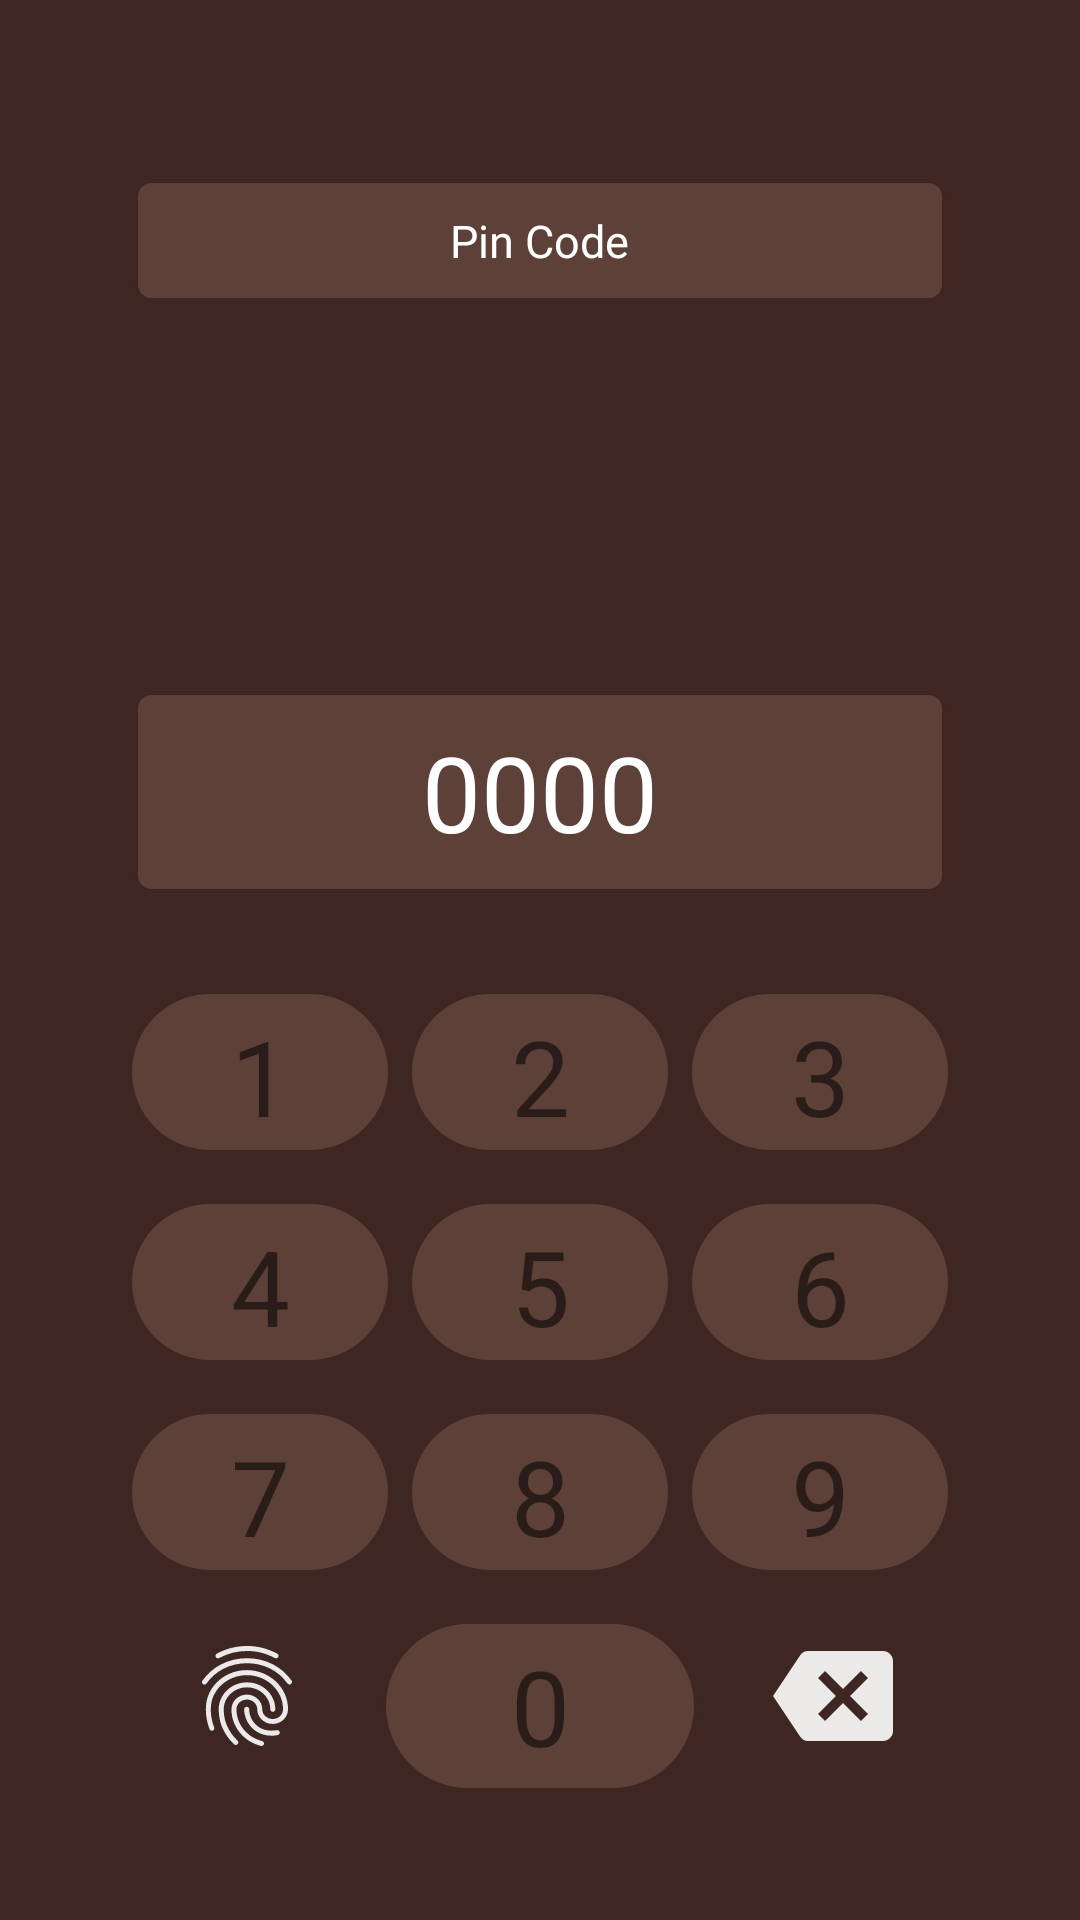

Produce the Android XML layout that renders to this screen, including the resource entries it uses.
<!-- AndroidManifest.xml: application theme Theme.Notey -->
<!-- res/layout/secured_input.xml -->
<?xml version="1.0" encoding="utf-8"?>
<RelativeLayout xmlns:android="http://schemas.android.com/apk/res/android"
    android:layout_width="match_parent"
    xmlns:app="http://schemas.android.com/apk/res-auto"
    android:background="@color/purple_500"
    android:padding="10dp"
    android:layout_height="match_parent">
    <RelativeLayout
        android:layout_width="match_parent"
        android:padding="5dp"
        android:layout_marginStart="35dp"
        android:layout_marginTop="50dp"
        android:layout_marginEnd="35dp"
        android:background="@drawable/pincode_back"
        android:id="@+id/hint_panel"
        android:layout_height="wrap_content">
        <TextView
            android:id="@+id/hint_value"
            android:layout_width="wrap_content"
            android:layout_centerVertical="true"
            android:layout_centerHorizontal="true"
            android:textColor="@color/white"
            android:padding="5dp"
            android:maxLines="1"
            android:text="Pin Code"
            android:textSize="15sp"
            android:layout_height="wrap_content"/>
    </RelativeLayout>
    <RelativeLayout
        android:layout_width="match_parent"
        android:padding="5dp"
        android:layout_marginStart="35dp"
        android:layout_marginEnd="35dp"
        android:background="@drawable/pincode_back"
        android:layout_above="@id/number_pad"
        android:id="@+id/top_panel"
        android:layout_height="wrap_content">
        <TextView
            android:id="@+id/key_value"
            android:layout_width="wrap_content"
            android:layout_centerVertical="true"
            android:layout_centerHorizontal="true"
            android:textColor="@color/white"
            android:padding="5dp"
            android:maxLines="1"
            android:maxLength="4"
            android:text="0000"
            android:textSize="35sp"
            android:layout_height="wrap_content"/>
    </RelativeLayout>
    <RelativeLayout
        android:layout_width="wrap_content"
        android:layout_alignParentBottom="true"
        android:id="@+id/number_pad"
        android:padding="25dp"
        android:layout_height="wrap_content">
        <LinearLayout
            android:layout_width="match_parent"
            android:padding="5dp"
            android:id="@+id/first_row"
            android:layout_centerHorizontal="true"
            android:layout_height="70dp">
            <TextView
                android:id="@+id/one"
                android:padding="5dp"
                android:layout_width="wrap_content"
                android:background="@drawable/circle_back"
                android:text="1"
                android:textAlignment="center"
                android:layout_margin="3dp"
                android:layout_weight="1"
                android:textSize="35sp"
                android:layout_height="match_parent"/>
            <TextView
                android:id="@+id/two"
                android:padding="5dp"
                android:layout_width="wrap_content"
                android:background="@drawable/circle_back"
                android:text="2"
                android:layout_weight="1"
                android:layout_margin="3dp"
                android:textAlignment="center"
                android:textSize="35sp"
                android:layout_height="wrap_content"/>
            <TextView
                android:id="@+id/three"
                android:padding="5dp"
                android:layout_width="wrap_content"
                android:background="@drawable/circle_back"
                android:text="3"
                android:layout_weight="1"
                android:layout_margin="3dp"
                android:textAlignment="center"
                android:textSize="35sp"
                android:layout_height="wrap_content"/>
        </LinearLayout>
        <LinearLayout
            android:layout_width="match_parent"
            android:layout_below="@id/first_row"
            android:padding="5dp"
            android:id="@+id/second_row"
            android:layout_centerHorizontal="true"
            android:layout_height="70dp">
            <TextView
                android:id="@+id/four"
                android:padding="5dp"
                android:layout_width="wrap_content"
                android:background="@drawable/circle_back"
                android:text="4"
                android:textAlignment="center"
                android:layout_margin="3dp"
                android:layout_weight="1"
                android:textSize="35sp"
                android:layout_height="wrap_content"/>
            <TextView
                android:id="@+id/five"
                android:padding="5dp"
                android:layout_width="wrap_content"
                android:background="@drawable/circle_back"
                android:text="5"
                android:layout_weight="1"
                android:layout_margin="3dp"
                android:textAlignment="center"
                android:textSize="35sp"
                android:layout_height="wrap_content"/>
            <TextView
                android:id="@+id/six"
                android:padding="5dp"
                android:layout_width="wrap_content"
                android:background="@drawable/circle_back"
                android:text="6"
                android:layout_weight="1"
                android:layout_margin="3dp"
                android:textAlignment="center"
                android:textSize="35sp"
                android:layout_height="wrap_content"/>
        </LinearLayout>
        <LinearLayout
            android:layout_width="match_parent"
            android:padding="5dp"
            android:layout_below="@id/second_row"
            android:id="@+id/third_row"
            android:layout_centerHorizontal="true"
            android:layout_height="70dp">
            <TextView
                android:id="@+id/seven"
                android:padding="5dp"
                android:layout_width="wrap_content"
                android:background="@drawable/circle_back"
                android:text="7"
                android:textAlignment="center"
                android:layout_margin="3dp"
                android:layout_weight="1"
                android:textSize="35sp"
                android:layout_height="wrap_content"/>
            <TextView
                android:id="@+id/eight"
                android:padding="5dp"
                android:layout_width="wrap_content"
                android:background="@drawable/circle_back"
                android:text="8"
                android:layout_weight="1"
                android:layout_margin="3dp"
                android:textAlignment="center"
                android:textSize="35sp"
                android:layout_height="wrap_content"/>
            <TextView
                android:id="@+id/nine"
                android:padding="5dp"
                android:layout_width="wrap_content"
                android:background="@drawable/circle_back"
                android:text="9"
                android:layout_weight="1"
                android:layout_margin="3dp"
                android:textAlignment="center"
                android:textSize="35sp"
                android:layout_height="wrap_content"/>
        </LinearLayout>
        <LinearLayout
            android:layout_width="match_parent"
            android:layout_below="@id/third_row"
            android:padding="5dp"
            android:id="@+id/fourth_row"
            android:layout_centerHorizontal="true"
            android:layout_height="wrap_content">

            <ImageView
                android:id="@+id/finger"
                android:padding="5dp"
                android:layout_width="wrap_content"
                android:layout_weight="1"
                android:layout_margin="3dp"
                app:iconTint="@color/white"
                android:src="@drawable/ic_baseline_fingerprint_24"
                android:layout_height="50dp"/>
            <TextView
                android:id="@+id/zero"
                android:padding="5dp"
                android:layout_width="60dp"
                android:background="@drawable/circle_back"
                android:text="0"
                android:layout_weight="1"
                android:layout_margin="3dp"
                android:textAlignment="center"
                android:textSize="35sp"
                android:layout_height="wrap_content"/>
            <ImageView
                android:id="@+id/clear"
                android:padding="5dp"
                android:layout_width="wrap_content"
                android:layout_weight="1"
                android:layout_margin="3dp"
                app:iconTint="@color/white"
                android:src="@drawable/ic_baseline_backspace_24"
                android:layout_height="50dp"/>

        </LinearLayout>
    </RelativeLayout>
</RelativeLayout>
<!-- resources referenced by this layout -->
<resources>
  <color name="purple_500">#3E2723</color>
  <color name="white">#FFFFFFFF</color>
  <!-- drawable circle_back (drawable) -->
  <?xml version="1.0" encoding="utf-8"?>
  <shape xmlns:android="http://schemas.android.com/apk/res/android">
  <corners android:radius="50dp"/>
      <stroke android:color="@color/purple_200" android:width="1dp"/>
      <solid android:color="?attr/colorSecondary"/>
  </shape>
  <!-- drawable ic_baseline_backspace_24 (drawable) -->
  <vector android:alpha="0.9" android:autoMirrored="true"
      android:height="24dp" android:tint="#fff"
      android:viewportHeight="24" android:viewportWidth="24"
      android:width="24dp" xmlns:android="http://schemas.android.com/apk/res/android">
      <path android:fillColor="@android:color/white" android:pathData="M22,3L7,3c-0.69,0 -1.23,0.35 -1.59,0.88L0,12l5.41,8.11c0.36,0.53 0.9,0.89 1.59,0.89h15c1.1,0 2,-0.9 2,-2L24,5c0,-1.1 -0.9,-2 -2,-2zM19,15.59L17.59,17 14,13.41 10.41,17 9,15.59 12.59,12 9,8.41 10.41,7 14,10.59 17.59,7 19,8.41 15.41,12 19,15.59z"/>
  </vector>
  <!-- drawable ic_baseline_fingerprint_24: vector/xml drawable (drawable, 2413 chars, omitted) -->
  <!-- drawable pincode_back (drawable) -->
  <?xml version="1.0" encoding="utf-8"?>
  <shape xmlns:android="http://schemas.android.com/apk/res/android">
  <corners android:radius="5dp"/>
      <stroke android:color="@color/purple_200" android:width="1dp"/>
      <solid android:color="?attr/colorSecondary"/>
  </shape>
  <style name="Theme.Notey" parent="Theme.MaterialComponents.DayNight.DarkActionBar">
          
          <item name="colorPrimary">@color/purple_500</item>
          <item name="colorPrimaryVariant">@color/purple_700</item>
          <item name="colorOnPrimary">@color/white</item>
          
          <item name="colorSecondary">@color/teal_200</item>
          <item name="colorSecondaryVariant">@color/teal_700</item>
          <item name="colorOnSecondary">@color/black</item>
          
          <item name="android:statusBarColor">?attr/colorPrimaryVariant</item>
          
          <item name="android:navigationBarColor">@color/purple_500</item>
          <item name="android:actionMenuTextColor">@color/white</item>
          <item name="android:windowAnimationStyle">
              @style/WindowAnimationTransition
          </item>
      </style>
  <color name="purple_200">#3E2723</color>
  <color name="purple_700">#3E2723</color>
  <color name="teal_200">#5D4037</color>
  <color name="teal_700">#6D4C41</color>
  <color name="black">#FF000000</color>
  <style name="WindowAnimationTransition">
          <item name="android:windowEnterAnimation">
              @android:anim/fade_in
          </item>
          <item name="android:windowExitAnimation">
              @android:anim/fade_out
          </item>
      </style>
</resources>
